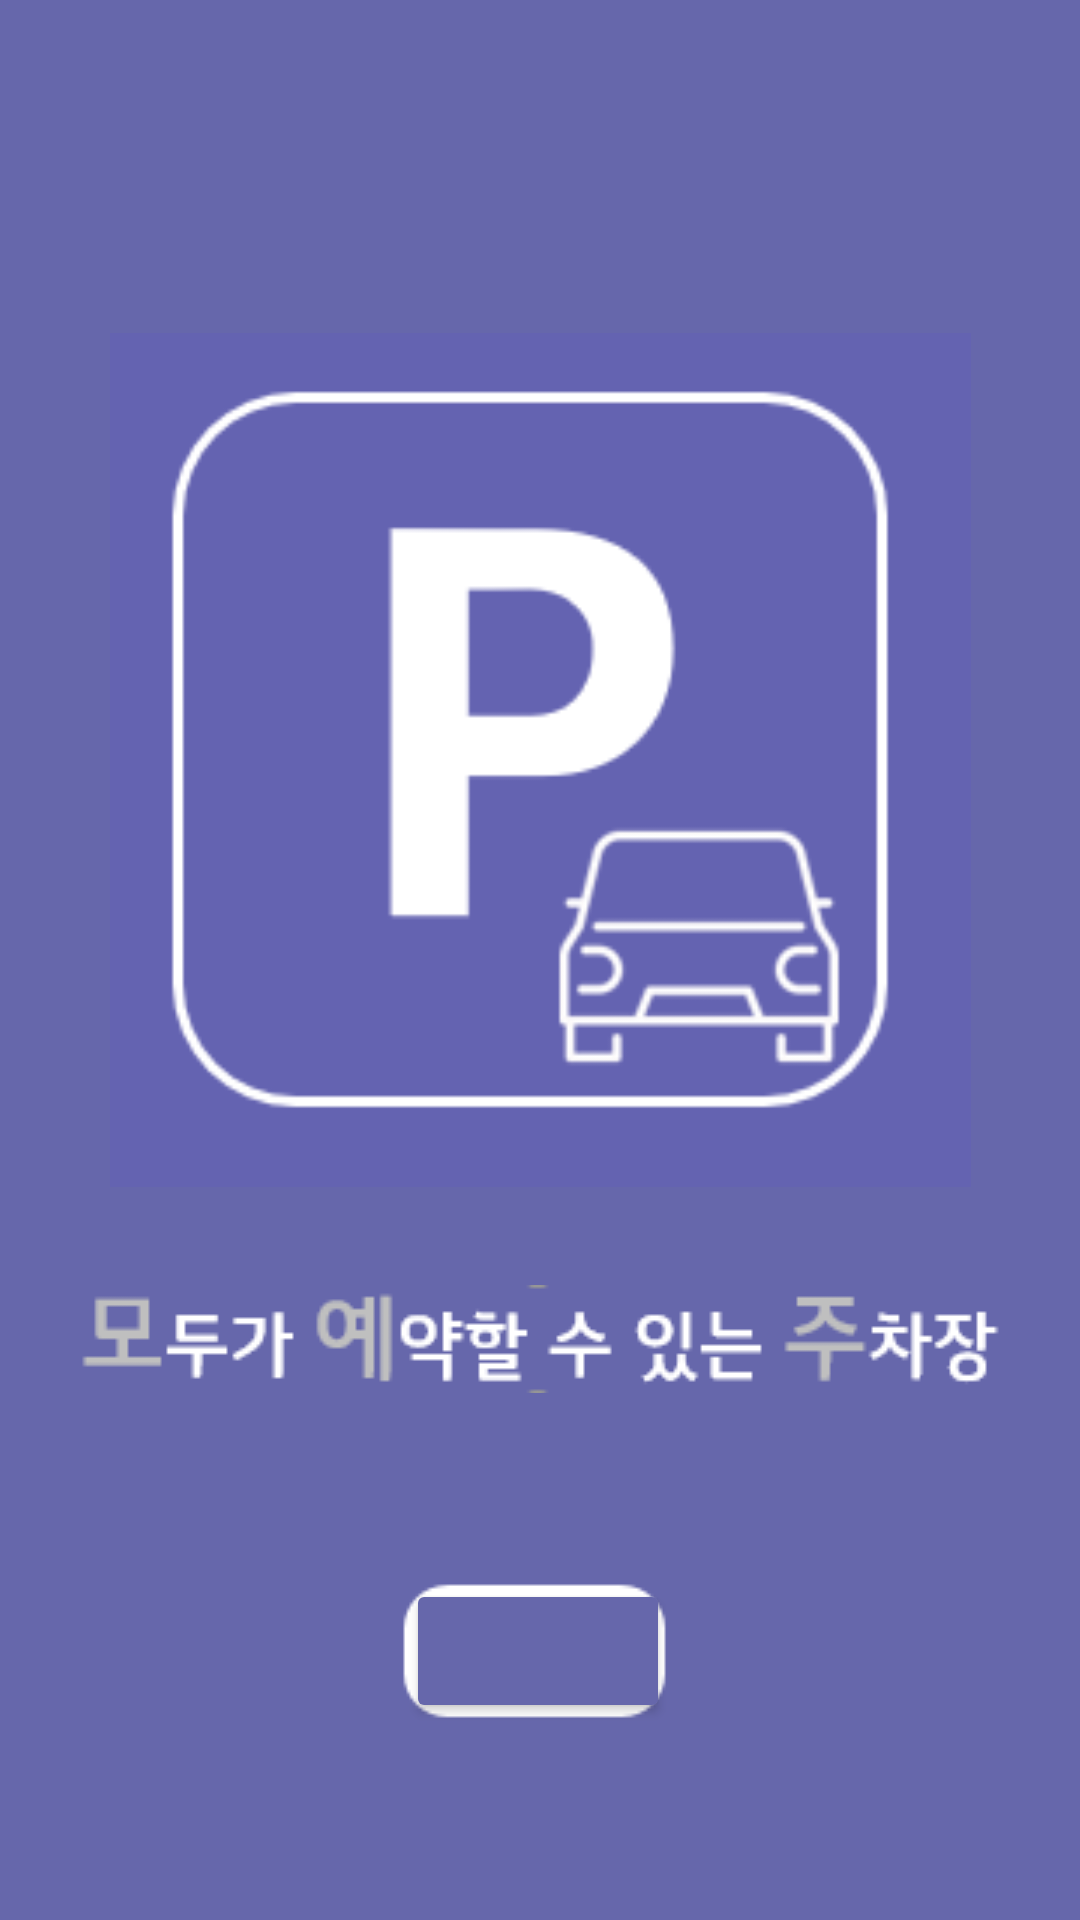

Write the Android layout XML for this screen, with the resource values it uses.
<!-- AndroidManifest.xml: application theme Theme.moyeju -->
<!-- res/layout/activity_start.xml -->
<?xml version="1.0" encoding="utf-8"?>
<androidx.constraintlayout.widget.ConstraintLayout xmlns:android="http://schemas.android.com/apk/res/android"
    xmlns:app="http://schemas.android.com/apk/res-auto"
    xmlns:tools="http://schemas.android.com/tools"
    android:layout_width="match_parent"
    android:layout_height="match_parent"
    android:background="#6667AB"
    tools:context=".MainActivity">

    <ImageView
        android:id="@+id/imageView"
        android:layout_width="287dp"
        android:layout_height="350dp"
        app:layout_constraintBottom_toBottomOf="parent"
        app:layout_constraintEnd_toEndOf="parent"
        app:layout_constraintStart_toStartOf="parent"
        app:layout_constraintTop_toTopOf="parent"
        app:layout_constraintVertical_bias="0.27"
        app:srcCompat="@drawable/um" />

    <ImageView
        android:id="@+id/imageView2"
        android:layout_width="wrap_content"
        android:layout_height="wrap_content"
        app:layout_constraintEnd_toEndOf="parent"
        app:layout_constraintHorizontal_bias="0.494"
        app:layout_constraintStart_toStartOf="parent"
        app:layout_constraintTop_toBottomOf="@+id/imageView"
        app:srcCompat="@drawable/adw" />

    <Button
        android:id="@+id/stbt"
        android:layout_width="wrap_content"
        android:layout_height="wrap_content"
        android:backgroundTint="#6667AB"
        android:visibility="visible"
        app:icon="@drawable/st_b"
        app:iconTint="#FFFFFF"
        app:layout_constraintBottom_toBottomOf="parent"
        app:layout_constraintEnd_toEndOf="parent"
        app:layout_constraintHorizontal_bias="0.497"
        app:layout_constraintStart_toStartOf="parent"
        app:layout_constraintTop_toBottomOf="@+id/imageView2"
        app:layout_constraintVertical_bias="0.486"
        app:strokeColor="#6667AB" />

    <ImageView
        android:id="@+id/imageView3"
        android:layout_width="wrap_content"
        android:layout_height="wrap_content"
        app:layout_constraintBottom_toBottomOf="parent"
        app:layout_constraintEnd_toEndOf="parent"
        app:layout_constraintHorizontal_bias="0.498"
        app:layout_constraintStart_toStartOf="parent"
        app:layout_constraintTop_toBottomOf="@+id/imageView2"
        app:layout_constraintVertical_bias="0.493"
        app:srcCompat="@drawable/st_b" />

</androidx.constraintlayout.widget.ConstraintLayout>
<!-- resources referenced by this layout -->
<resources>
  <!-- drawable adw: png bitmap (drawable, 2616 bytes) -->
  <!-- drawable st_b: webp bitmap (drawable, 512 bytes) -->
  <!-- drawable um: png bitmap (drawable, 7204 bytes) -->
  <style name="Theme.moyeju" parent="Theme.MaterialComponents.DayNight.NoActionBar">
          
          <item name="colorPrimary">@color/black</item>
          <item name="colorPrimaryVariant">@color/black</item>
          <item name="colorOnPrimary">@color/white</item>
          
          <item name="colorSecondary">@color/teal_200</item>
          <item name="colorSecondaryVariant">@color/teal_700</item>
          <item name="colorOnSecondary">@color/black</item>
          
          <item name="android:statusBarColor" tools:targetApi="l">?attr/colorPrimaryVariant</item>
          
      </style>
  <!-- not gathered from this repository: default colours our renderer supplied (Android Studio template values) -->
  <color name="teal_200">#FF03DAC5</color>
  <color name="teal_700">#FF018786</color>
  <color name="black">#FF000000</color>
  <color name="white">#FFFFFFFF</color>
</resources>
